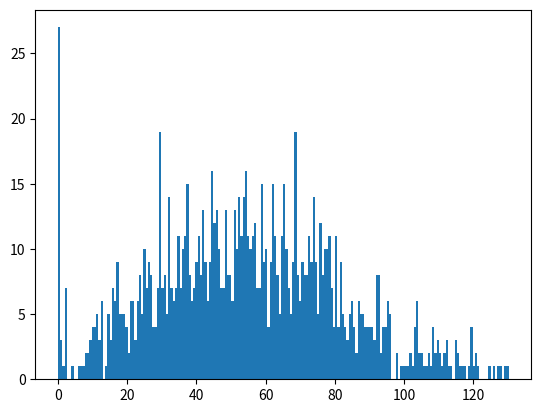

Source code (Python):
import matplotlib.pyplot as plt


data = [130.180000, 115.625000, 113.135000, 112.050000, 111.080000, 110.235000, 109.880000, 109.445000, 108.650000, 108.395000, 106.345000, 104.420000, 103.935000, 103.760000, 103.025000, 101.945000, 101.355000, 100.140000, 129.160000, 98.200000, 96.040000, 95.700000, 124.550000, 93.745000, 92.830000, 92.645000, 92.415000, 92.250000, 121.590000, 91.370000, 120.755000, 90.435000, 120.395000, 89.515000, 119.430000, 87.060000, 87.025000, 86.945000, 86.525000, 85.205000, 85.150000, 84.850000, 114.570000, 84.535000, 83.445000, 83.210000, 83.100000, 82.560000, 82.205000, 112.105000, 81.755000, 81.465000, 81.195000, 80.610000, 78.835000, 78.700000, 108.625000, 78.410000, 78.245000, 78.200000, 107.760000, 77.755000, 77.500000, 107.135000, 76.940000, 76.925000, 76.320000, 76.250000, 76.015000, 75.190000, 75.120000, 105.075000, 104.965000, 74.850000, 73.950000, 73.935000, 73.815000, 103.740000, 73.610000, 73.305000, 103.300000, 103.215000, 73.115000, 73.035000, 72.610000, 72.375000, 72.050000, 71.295000, 71.065000, 70.870000, 70.570000, 69.565000, 69.255000, 69.220000, 99.185000, 68.910000, 68.805000, 68.595000, 68.540000, 68.520000, 68.435000, 67.890000, 97.730000, 127.320000, 67.170000, 66.700000, 66.575000, 66.450000, 66.365000, 125.930000, 95.850000, 65.705000, 65.660000, 65.535000, 95.395000, 65.300000, 65.175000, 65.050000, 94.740000, 94.650000, 64.550000, 64.490000, 94.235000, 63.535000, 93.125000, 93.055000, 63.035000, 92.755000, 62.175000, 62.135000, 91.835000, 61.700000, 61.360000, 61.260000, 60.465000, 60.255000, 60.165000, 90.165000, 119.635000, 89.610000, 59.155000, 59.080000, 58.880000, 88.815000, 58.770000, 58.720000, 88.325000, 58.025000, 87.910000, 57.900000, 87.570000, 57.180000, 56.440000, 56.160000, 116.110000, 56.010000, 55.685000, 55.630000, 55.490000, 55.290000, 55.005000, 54.670000, 54.650000, 114.610000, 54.315000, 54.025000, 83.860000, 53.630000, 113.270000, 52.985000, 52.915000, 52.755000, 82.495000, 82.465000, 52.405000, 52.305000, 52.225000, 81.880000, 81.825000, 111.725000, 51.705000, 51.670000, 51.575000, 51.115000, 80.670000, 80.425000, 50.375000, 50.100000, 80.075000, 79.745000, 49.665000, 49.430000, 79.160000, 49.135000, 48.690000, 78.640000, 78.330000, 48.295000, 78.200000, 108.145000, 48.080000, 77.915000, 47.820000, 77.760000, 77.290000, 77.105000, 76.990000, 46.790000, 46.770000, 76.735000, 76.065000, 75.620000, 45.500000, 45.495000, 45.430000, 45.145000, 74.740000, 74.695000, 44.505000, 74.275000, 103.960000, 43.745000, 73.680000, 73.620000, 73.520000, 103.420000, 73.310000, 42.920000, 72.670000, 72.580000, 72.430000, 72.350000, 102.245000, 71.990000, 71.615000, 71.530000, 70.895000, 100.825000, 70.380000, 40.320000, 40.240000, 70.125000, 69.950000, 69.375000, 39.250000, 38.990000, 68.900000, 68.575000, 68.410000, 38.355000, 68.130000, 68.010000, 127.885000, 37.645000, 37.450000, 37.135000, 66.920000, 96.180000, 66.120000, 36.105000, 35.755000, 65.555000, 95.550000, 65.500000, 65.405000, 65.315000, 65.200000, 34.915000, 34.875000, 64.855000, 94.470000, 34.335000, 64.280000, 94.080000, 33.685000, 63.585000, 33.545000, 33.335000, 93.225000, 63.215000, 32.990000, 62.890000, 62.680000, 92.485000, 32.440000, 32.405000, 92.190000, 61.960000, 61.935000, 61.290000, 61.280000, 31.240000, 91.205000, 91.075000, 30.815000, 60.660000, 60.420000, 30.025000, 59.910000, 119.540000, 29.510000, 29.380000, 29.270000, 29.215000, 58.815000, 88.485000, 88.175000, 87.780000, 87.560000, 87.515000, 57.465000, 117.155000, 87.025000, 26.760000, 86.715000, 56.535000, 26.310000, 56.235000, 55.675000, 85.525000, 55.445000, 25.290000, 55.130000, 114.885000, 54.780000, 84.670000, 24.430000, 54.380000, 54.335000, 54.325000, 54.155000, 54.130000, 23.980000, 23.540000, 53.475000, 83.205000, 53.140000, 52.945000, 52.500000, 52.490000, 81.420000, 51.210000, 21.190000, 51.070000, 51.045000, 50.700000, 80.695000, 80.515000, 80.265000, 80.100000, 79.950000, 49.835000, 49.715000, 49.600000, 49.440000, 79.410000, 48.895000, 78.770000, 48.645000, 78.525000, 48.395000, 48.255000, 78.050000, 47.525000, 17.330000, 17.225000, 16.975000, 106.855000, 16.805000, 46.480000, 76.460000, 76.305000, 46.150000, 16.070000, 76.070000, 75.900000, 45.810000, 45.800000, 45.720000, 75.690000, 75.495000, 14.590000, 74.380000, 44.370000, 74.350000, 74.285000, 74.165000, 44.025000, 103.935000, 73.920000, 73.465000, 43.455000, 42.630000, 42.525000, 42.265000, 41.935000, 71.870000, 71.790000, 101.775000, 41.665000, 41.535000, 71.490000, 41.140000, 70.835000, 40.750000, 70.370000, 70.295000, 9.955000, 69.865000, 69.795000, 39.750000, 69.345000, 39.290000, 39.170000, 9.145000, 68.870000, 68.475000, 68.440000, 68.360000, 68.215000, 38.190000, 67.460000, 67.230000, 37.180000, 37.075000, 36.995000, 36.780000, 36.625000, 36.340000, 36.165000, 65.965000, 95.420000, 95.305000, 65.305000, 35.005000, 64.980000, 64.945000, 34.910000, 34.625000, 64.510000, 34.390000, 63.600000, 33.270000, 33.075000, 63.045000, 62.980000, 32.915000, 62.865000, 62.700000, 2.530000, 92.500000, 62.370000, 62.310000, 92.140000, 62.125000, 32.110000, 32.025000, 91.925000, 61.580000, 61.575000, 91.355000, 31.170000, 120.865000, 90.390000, 90.260000, 59.850000, 89.740000, 59.725000, 29.240000, 119.160000, 89.090000, 118.905000, 58.780000, 58.360000, 58.355000, 0.100000, 27.770000, 27.455000, 87.435000, 117.235000, 27.200000, 27.015000, 26.985000, 56.840000, 56.815000, 86.615000, 86.455000, 25.575000, 85.525000, 55.040000, 54.980000, 24.800000, 54.040000, 24.005000, 54.000000, 53.960000, 53.895000, 53.785000, 23.590000, 83.440000, 53.395000, 23.390000, 53.235000, 83.140000, 23.100000, 53.065000, 22.900000, 52.715000, 52.705000, 112.435000, 22.385000, 52.325000, 52.125000, 52.040000, 51.980000, 21.870000, 111.390000, 81.380000, 80.980000, 50.805000, 50.565000, 80.335000, 19.730000, 109.430000, 49.235000, 79.130000, 79.035000, 108.980000, 18.385000, 48.315000, 18.295000, 78.270000, 77.955000, 77.940000, 77.790000, 77.735000, 47.430000, 47.285000, 47.160000, 77.025000, 76.990000, 16.665000, 16.515000, 46.365000, 76.045000, 45.965000, 75.855000, 15.680000, 45.620000, 45.505000, 45.500000, 15.175000, 74.805000, 44.780000, 44.715000, 44.550000, 74.525000, 14.470000, 44.335000, 44.275000, 73.805000, 103.750000, 43.645000, 43.200000, 42.850000, 42.680000, 72.655000, 11.945000, 71.730000, 41.340000, 11.330000, 71.135000, 71.005000, 40.940000, 40.910000, 40.840000, 10.505000, 10.395000, 70.155000, 39.910000, 39.740000, 69.105000, 38.920000, 68.525000, 8.300000, 68.135000, 38.095000, 38.050000, 67.715000, 37.685000, 67.670000, 37.130000, 37.025000, 66.975000, 66.890000, 66.870000, 36.425000, 36.375000, 6.370000, 66.295000, 96.155000, 65.965000, 95.680000, 35.675000, 95.530000, 65.230000, 65.080000, 34.585000, 64.565000, 4.425000, 34.400000, 64.275000, 34.095000, 93.785000, 92.980000, 62.840000, 62.520000, 32.450000, 32.360000, 2.270000, 92.270000, 32.160000, 62.150000, 62.135000, 62.040000, 61.980000, 31.970000, 31.870000, 61.545000, 31.540000, 31.340000, 61.295000, 30.900000, 90.765000, 30.535000, 30.305000, 60.215000, 30.160000, 29.935000, 59.880000, 29.850000, 89.750000, 59.740000, 29.715000, 29.565000, 29.525000, 59.335000, 29.325000, 59.280000, 29.015000, 58.925000, 58.570000, 58.415000, 28.355000, 28.290000, 58.210000, 57.805000, 57.620000, 57.340000, 26.390000, 26.205000, 55.975000, 25.945000, 25.900000, 25.875000, 55.630000, 85.560000, 115.490000, 55.435000, 25.360000, 55.130000, 25.085000, 85.085000, 54.995000, 54.840000, 0.100000, 84.610000, 54.555000, 84.535000, 84.410000, 53.980000, 23.700000, 53.470000, 53.400000, 52.565000, 82.550000, 52.305000, 52.085000, 21.835000, 51.575000, 81.575000, 21.545000, 51.300000, 21.180000, 51.070000, 51.070000, 20.830000, 0.100000, 20.445000, 110.375000, 80.235000, 20.150000, 49.295000, 79.180000, 18.985000, 0.100000, 108.805000, 18.590000, 48.505000, 48.380000, 18.365000, 48.355000, 48.260000, 78.245000, 47.880000, 47.545000, 47.445000, 16.880000, 76.870000, 76.840000, 76.695000, 46.635000, 46.510000, 45.890000, 15.775000, 75.675000, 75.575000, 45.565000, 75.535000, 105.450000, 75.320000, 15.315000, 45.040000, 104.760000, 44.740000, 44.145000, 44.135000, 74.120000, 14.090000, 73.975000, 43.680000, 43.300000, 73.225000, 73.130000, 12.775000, 12.330000, 72.090000, 42.050000, 41.760000, 71.650000, 11.445000, 11.425000, 11.415000, 71.325000, 41.185000, 41.005000, 40.750000, 70.625000, 40.545000, 70.475000, 40.380000, 40.070000, 10.060000, 39.510000, 39.320000, 69.310000, 68.940000, 68.920000, 68.360000, 68.320000, 38.135000, 37.755000, 37.705000, 37.630000, 37.525000, 37.175000, 36.960000, 36.905000, 36.895000, 36.535000, 36.360000, 66.095000, 65.565000, 35.505000, 65.245000, 35.005000, 34.860000, 34.770000, 94.585000, 64.550000, 64.415000, 64.355000, 64.210000, 63.755000, 63.715000, 63.640000, 33.550000, 33.070000, 92.875000, 32.800000, 62.525000, 92.210000, 2.185000, 62.055000, 2.005000, 31.965000, 61.945000, 61.130000, 91.115000, 31.010000, 60.710000, 90.620000, 30.490000, 30.345000, 60.070000, 60.045000, 0.000000, 29.940000, 59.870000, 29.505000, 59.260000, 59.205000, 89.015000, 58.935000, 88.885000, 58.805000, 58.775000, 58.515000, 88.380000, 28.150000, 0.100000, 57.880000, 27.280000, 57.255000, 57.255000, 57.110000, 56.970000, 26.850000, 56.830000, 26.675000, 56.650000, 56.585000, 26.515000, 26.315000, 56.300000, 56.135000, 25.895000, 85.820000, 25.585000, 85.205000, 24.765000, 54.570000, 54.490000, 54.260000, 84.020000, 24.015000, 24.015000, 23.775000, 53.760000, 23.165000, 52.740000, 52.735000, 22.490000, 52.210000, 52.040000, 22.000000, 51.880000, 21.700000, 81.610000, 51.470000, 21.420000, 81.390000, 21.365000, 80.985000, 80.830000, 50.800000, 50.345000, 80.280000, 80.050000, 19.890000, 49.820000, 79.390000, 49.360000, 19.150000, 48.805000, 78.650000, 48.495000, 18.100000, 18.025000, 77.965000, 17.835000, 17.825000, 47.340000, 17.285000, 47.195000, 77.040000, 16.935000, 0.100000, 76.560000, 76.495000, 46.305000, 46.285000, 45.955000, 45.690000, 75.610000, 0.100000, 75.450000, 45.410000, 45.145000, 14.965000, 44.755000, 44.650000, 44.545000, 44.490000, 44.450000, 74.090000, 44.035000, 73.895000, 73.640000, 43.440000, 73.305000, 42.875000, 12.785000, 12.670000, 72.375000, 42.300000, 72.295000, 72.290000, 72.280000, 42.140000, 42.135000, 41.575000, 41.570000, 71.520000, 11.310000, 40.985000, 10.840000, 40.640000, 10.530000, 40.490000, 70.370000, 0.100000, 40.155000, 10.115000, 40.090000, 39.795000, 9.605000, 69.580000, 8.985000, 68.645000, 68.640000, 38.070000, 67.965000, 67.795000, 7.675000, 37.665000, 67.535000, 37.370000, 37.240000, 37.195000, 36.735000, 36.460000, 36.385000, 66.360000, 36.185000, 66.165000, 36.080000, 65.975000, 65.775000, 65.525000, 34.920000, 64.840000, 34.280000, 34.245000, 33.815000, 63.685000, 33.150000, 33.135000, 62.965000, 2.470000, 32.460000, 32.360000, 62.270000, 32.125000, 2.025000, 61.870000, 31.440000, 31.325000, 1.245000, 1.005000, 30.840000, 30.710000, 60.700000, 60.225000, 60.170000, 30.095000, 0.100000, 29.775000, 0.100000, 59.580000, 29.365000, 29.325000, 58.930000, 28.915000, 28.895000, 58.700000, 58.610000, 0.100000, 27.690000, 57.645000, 0.100000, 27.045000, 56.810000, 56.705000, 56.660000, 26.510000, 56.440000, 56.370000, 56.325000, 26.045000, 0.100000, 25.600000, 55.540000, 55.500000, 25.350000, 25.225000, 25.120000, 55.085000, 25.080000, 55.075000, 0.100000, 54.655000, 24.625000, 54.460000, 24.350000, 53.715000, 53.665000, 53.645000, 23.370000, 23.285000, 53.035000, 22.760000, 52.740000, 52.715000, 21.760000, 51.590000, 51.355000, 51.165000, 50.985000, 50.910000, 20.560000, 50.500000, 0.100000, 50.165000, 0.100000, 19.960000, 49.955000, 49.555000, 49.440000, 19.020000, 18.880000, 18.270000, 48.255000, 18.185000, 48.120000, 48.015000, 17.530000, 47.095000, 46.845000, 16.650000, 0.100000, 46.470000, 16.085000, 46.040000, 45.975000, 45.940000, 15.890000, 0.100000, 45.225000, 15.125000, 45.075000, 44.990000, 14.890000, 44.740000, 44.665000, 44.610000, 14.360000, 43.960000, 43.825000, 43.485000, 43.215000, 12.950000, 42.870000, 12.700000, 12.690000, 42.585000, 42.450000, 12.205000, 42.085000, 42.080000, 41.900000, 41.900000, 0.100000, 41.690000, 41.235000, 41.165000, 10.670000, 9.375000, 0.100000, 39.080000, 39.055000, 39.025000, 38.900000, 38.695000, 38.670000, 8.525000, 38.160000, 8.045000, 37.650000, 6.765000, 35.990000, 35.735000, 35.470000, 35.245000, 35.225000, 35.045000, 33.935000, 2.435000, 32.245000, 32.185000, 1.820000, 0.900000, 30.650000, 0.100000, 29.920000, 29.890000, 29.865000, 29.700000, 29.530000, 29.450000, 29.135000, 28.480000, 27.340000, 27.325000, 26.590000, 25.335000, 0.100000, 24.510000, 24.465000, 0.100000, 0.100000, 20.970000, 19.050000, 17.475000, 17.190000, 17.080000, 16.610000, 0.100000, 15.885000, 15.835000, 0.100000, ]

plt.hist(data, bins=200)
plt.show()